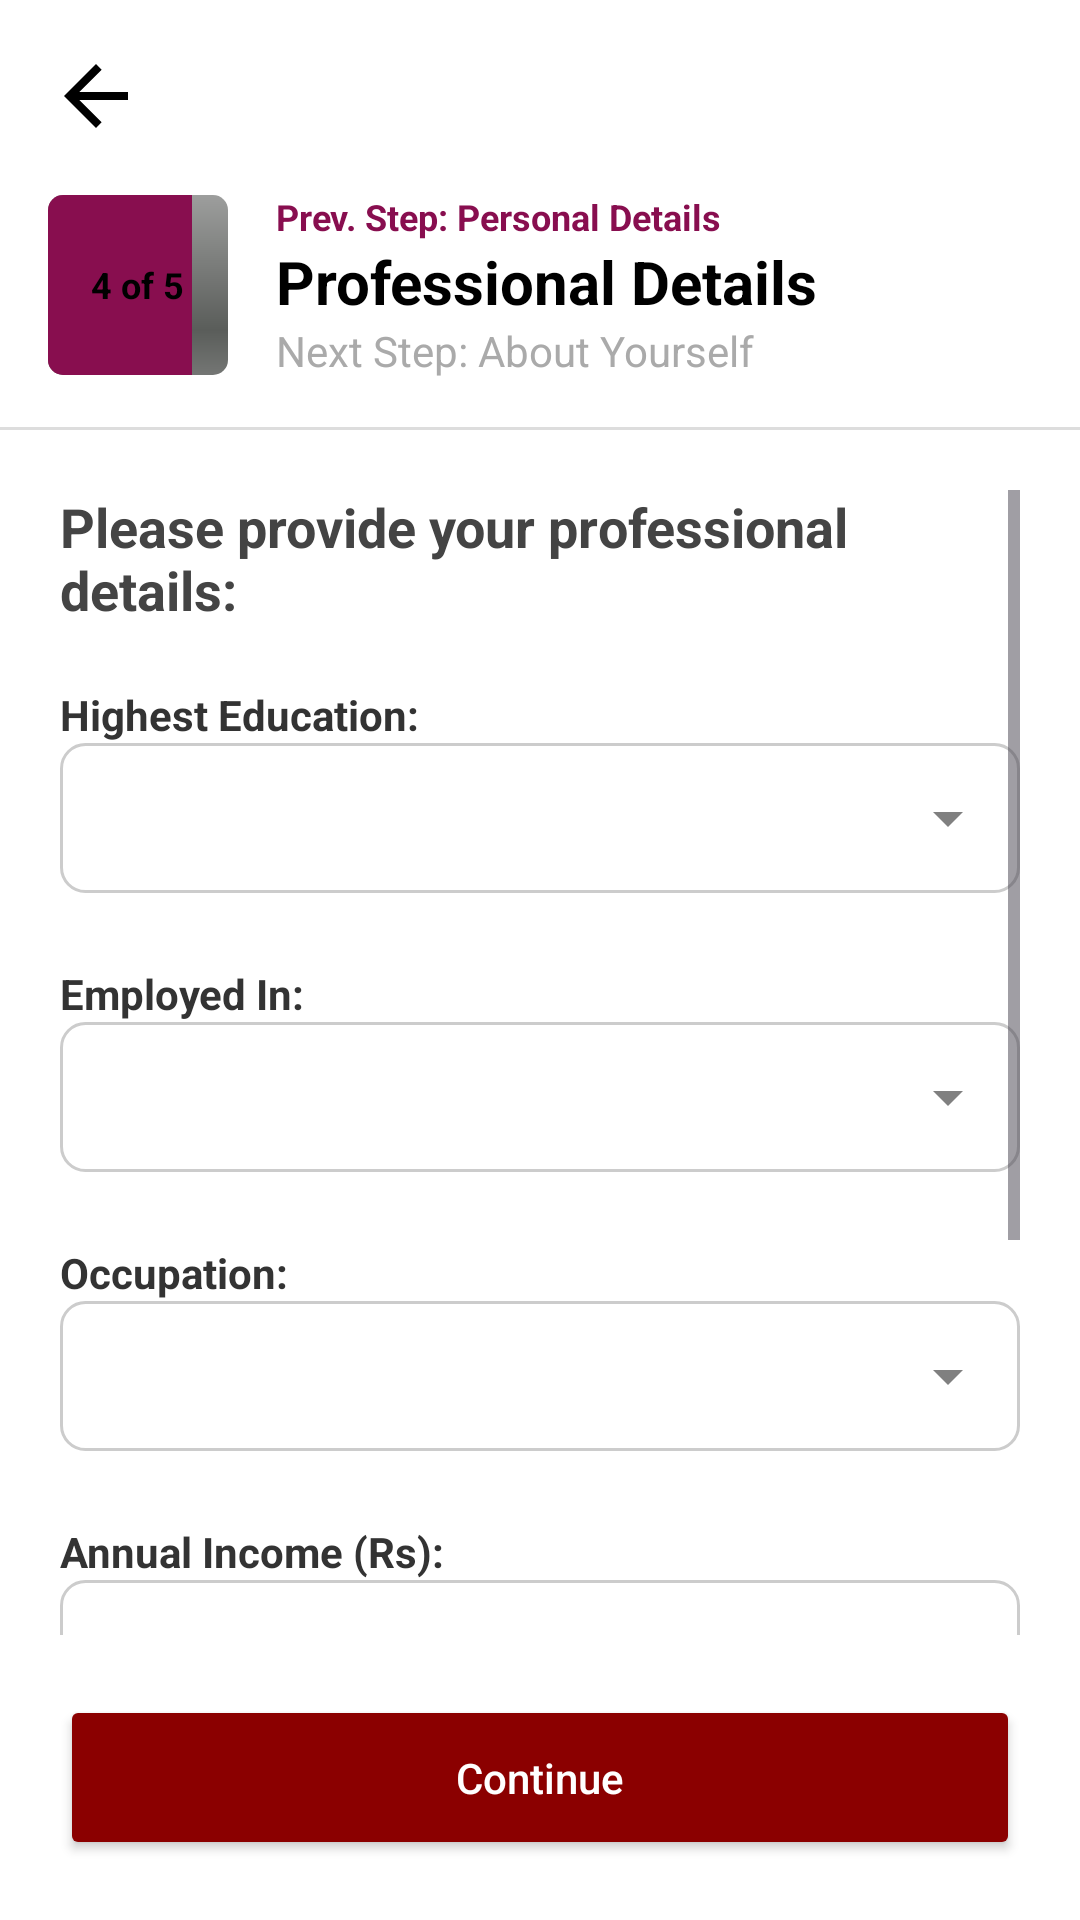

Android layout source for this screen:
<!-- AndroidManifest.xml: application theme Theme.Marriage -->
<!-- res/layout/activity_professional_details.xml -->
<?xml version="1.0" encoding="utf-8"?>
<androidx.constraintlayout.widget.ConstraintLayout
    xmlns:android="http://schemas.android.com/apk/res/android"
    xmlns:app="http://schemas.android.com/apk/res-auto"
    android:id="@+id/main"
    android:layout_width="match_parent"
    android:layout_height="match_parent"
    android:background="@color/white">

    
    <ImageView
        android:id="@+id/btnBack"
        android:layout_width="32dp"
        android:layout_height="32dp"
        android:layout_margin="16dp"
        android:src="@drawable/ic_back"
        app:layout_constraintStart_toStartOf="parent"
        app:layout_constraintTop_toTopOf="parent"
        app:tint="#000000" />

    
    <LinearLayout
        android:id="@+id/headerLayout"
        android:layout_width="match_parent"
        android:layout_height="wrap_content"
        android:gravity="center_vertical"
        android:orientation="horizontal"
        android:padding="16dp"
        app:layout_constraintTop_toBottomOf="@id/btnBack">

        <FrameLayout
            android:layout_width="60dp"
            android:layout_height="60dp">
            
            <ProgressBar
                style="?android:attr/progressBarStyleHorizontal"
                android:layout_width="match_parent"
                android:layout_height="match_parent"
                android:indeterminate="false"
                android:max="5"
                android:progress="4"
                android:progressTint="#880E4F"
                android:progressDrawable="@android:drawable/progress_horizontal" />

            <TextView
                android:layout_width="wrap_content"
                android:layout_height="wrap_content"
                android:layout_gravity="center"
                android:text="4 of 5"
                android:textColor="#000000"
                android:textSize="12sp"
                android:textStyle="bold" />
        </FrameLayout>

        <LinearLayout
            android:layout_width="wrap_content"
            android:layout_height="wrap_content"
            android:layout_marginStart="16dp"
            android:orientation="vertical">

            <TextView
                android:layout_width="wrap_content"
                android:layout_height="wrap_content"
                android:text="Prev. Step: Personal Details"
                android:textColor="#880E4F"
                android:textSize="12sp"
                android:textStyle="bold" />

            <TextView
                android:layout_width="wrap_content"
                android:layout_height="wrap_content"
                android:text="Professional Details"
                android:textColor="#000000"
                android:textSize="20sp"
                android:textStyle="bold" />

            <TextView
                android:layout_width="wrap_content"
                android:layout_height="wrap_content"
                android:text="Next Step: About Yourself"
                android:textColor="#AAAAAA"
                android:textSize="14sp" />
        </LinearLayout>
    </LinearLayout>

    <View
        android:id="@+id/divider"
        android:layout_width="match_parent"
        android:layout_height="1dp"
        android:background="#DDDDDD"
        app:layout_constraintTop_toBottomOf="@id/headerLayout" />

    
    <ScrollView
        android:layout_width="match_parent"
        android:layout_height="0dp"
        android:padding="20dp"
        app:layout_constraintBottom_toTopOf="@id/btnContinue"
        app:layout_constraintTop_toBottomOf="@id/divider">

        <LinearLayout
            android:layout_width="match_parent"
            android:layout_height="wrap_content"
            android:orientation="vertical">

            <TextView
                android:layout_width="wrap_content"
                android:layout_height="wrap_content"
                android:text="Please provide your professional details:"
                android:textColor="#444444"
                android:textStyle="bold"
                android:textSize="18sp"
                android:layout_marginBottom="20dp"/>

            <TextView android:layout_width="wrap_content" android:layout_height="wrap_content" android:text="Highest Education:" android:textColor="#333333" android:textStyle="bold" />
            <Spinner
                android:id="@+id/spinnerHighestEducation"
                android:layout_width="match_parent"
                android:layout_height="50dp"
                android:background="@drawable/bg_spinner_dropdown"
                android:layout_marginBottom="24dp"/>

            <TextView android:layout_width="wrap_content" android:layout_height="wrap_content" android:text="Employed In:" android:textColor="#333333" android:textStyle="bold" />
            <Spinner
                android:id="@+id/spinnerEmployedIn"
                android:layout_width="match_parent"
                android:layout_height="50dp"
                android:background="@drawable/bg_spinner_dropdown"
                android:layout_marginBottom="24dp"/>

            <TextView android:layout_width="wrap_content" android:layout_height="wrap_content" android:text="Occupation:" android:textColor="#333333" android:textStyle="bold" />
            <Spinner
                android:id="@+id/spinnerOccupation"
                android:layout_width="match_parent"
                android:layout_height="50dp"
                android:background="@drawable/bg_spinner_dropdown"
                android:layout_marginBottom="24dp"/>

            <TextView android:layout_width="wrap_content" android:layout_height="wrap_content" android:text="Annual Income (Rs):" android:textColor="#333333" android:textStyle="bold" />
            <Spinner
                android:id="@+id/spinnerAnnualIncome"
                android:layout_width="match_parent"
                android:layout_height="50dp"
                android:background="@drawable/bg_spinner_dropdown"
                android:layout_marginBottom="24dp"/>

            <TextView android:layout_width="wrap_content" android:layout_height="wrap_content" android:text="Work Location:" android:textColor="#333333" android:textStyle="bold" />
            <Spinner
                android:id="@+id/spinnerWorkLocation"
                android:layout_width="match_parent"
                android:layout_height="50dp"
                android:background="@drawable/bg_spinner_dropdown"
                android:layout_marginBottom="24dp"/>

            <TextView android:layout_width="wrap_content" android:layout_height="wrap_content" android:text="State:" android:textColor="#333333" android:textStyle="bold" />
            <Spinner
                android:id="@+id/spinnerState"
                android:layout_width="match_parent"
                android:layout_height="50dp"
                android:background="@drawable/bg_spinner_dropdown"
                android:layout_marginBottom="24dp"/>

        </LinearLayout>
    </ScrollView>

    
    <Button
        android:id="@+id/btnContinue"
        android:layout_width="match_parent"
        android:layout_height="55dp"
        android:layout_margin="20dp"
        android:backgroundTint="#8B0000"
        android:text="Continue"
        android:textAllCaps="false"
        android:textColor="@android:color/white"
        app:layout_constraintBottom_toBottomOf="parent" />

</androidx.constraintlayout.widget.ConstraintLayout>
<!-- resources referenced by this layout -->
<resources>
  <color name="white">#FFFFFFFF</color>
  <!-- drawable bg_spinner_dropdown (drawable) -->
  <?xml version="1.0" encoding="utf-8"?>
  <layer-list xmlns:android="http://schemas.android.com/apk/res/android">
      
      <item>
          <shape>
              <stroke android:width="1dp" android:color="#CCCCCC" />
              <corners android:radius="8dp" />
              <solid android:color="#FFFFFF" />
          </shape>
      </item>
      
      
      <item 
          android:drawable="@drawable/ic_arrow_drop_down"
          android:gravity="end|center_vertical"
          android:right="12dp" />
  </layer-list>
  <!-- drawable ic_back (drawable) -->
  <vector xmlns:android="http://schemas.android.com/apk/res/android"
      android:width="24dp"
      android:height="24dp"
      android:viewportWidth="24"
      android:viewportHeight="24"
      android:tint="#000000">
      <path
          android:fillColor="@android:color/white"
          android:pathData="M20,11H7.83l5.59-5.59L12,4l-8,8l8,8l1.41-1.41L7.83,13H20V11z"/>
  </vector>
  <style name="Theme.Marriage" parent="Base.Theme.Marriage" />
  <!-- drawable ic_arrow_drop_down (drawable) -->
  <vector xmlns:android="http://schemas.android.com/apk/res/android"
      android:width="24dp"
      android:height="24dp"
      android:viewportWidth="24"
      android:viewportHeight="24">
      <path
          android:fillColor="#808080"
          android:pathData="M7,10l5,5l5-5z"/>
  </vector>
  <style name="Base.Theme.Marriage" parent="Theme.Material3.DayNight.NoActionBar">
          
          <item name="colorPrimary">@color/dark_red</item>
          <item name="colorPrimaryDark">@color/dark_red</item>
          <item name="colorAccent">@color/dark_red</item>
      </style>
  <color name="dark_red">#E53935</color>
</resources>
